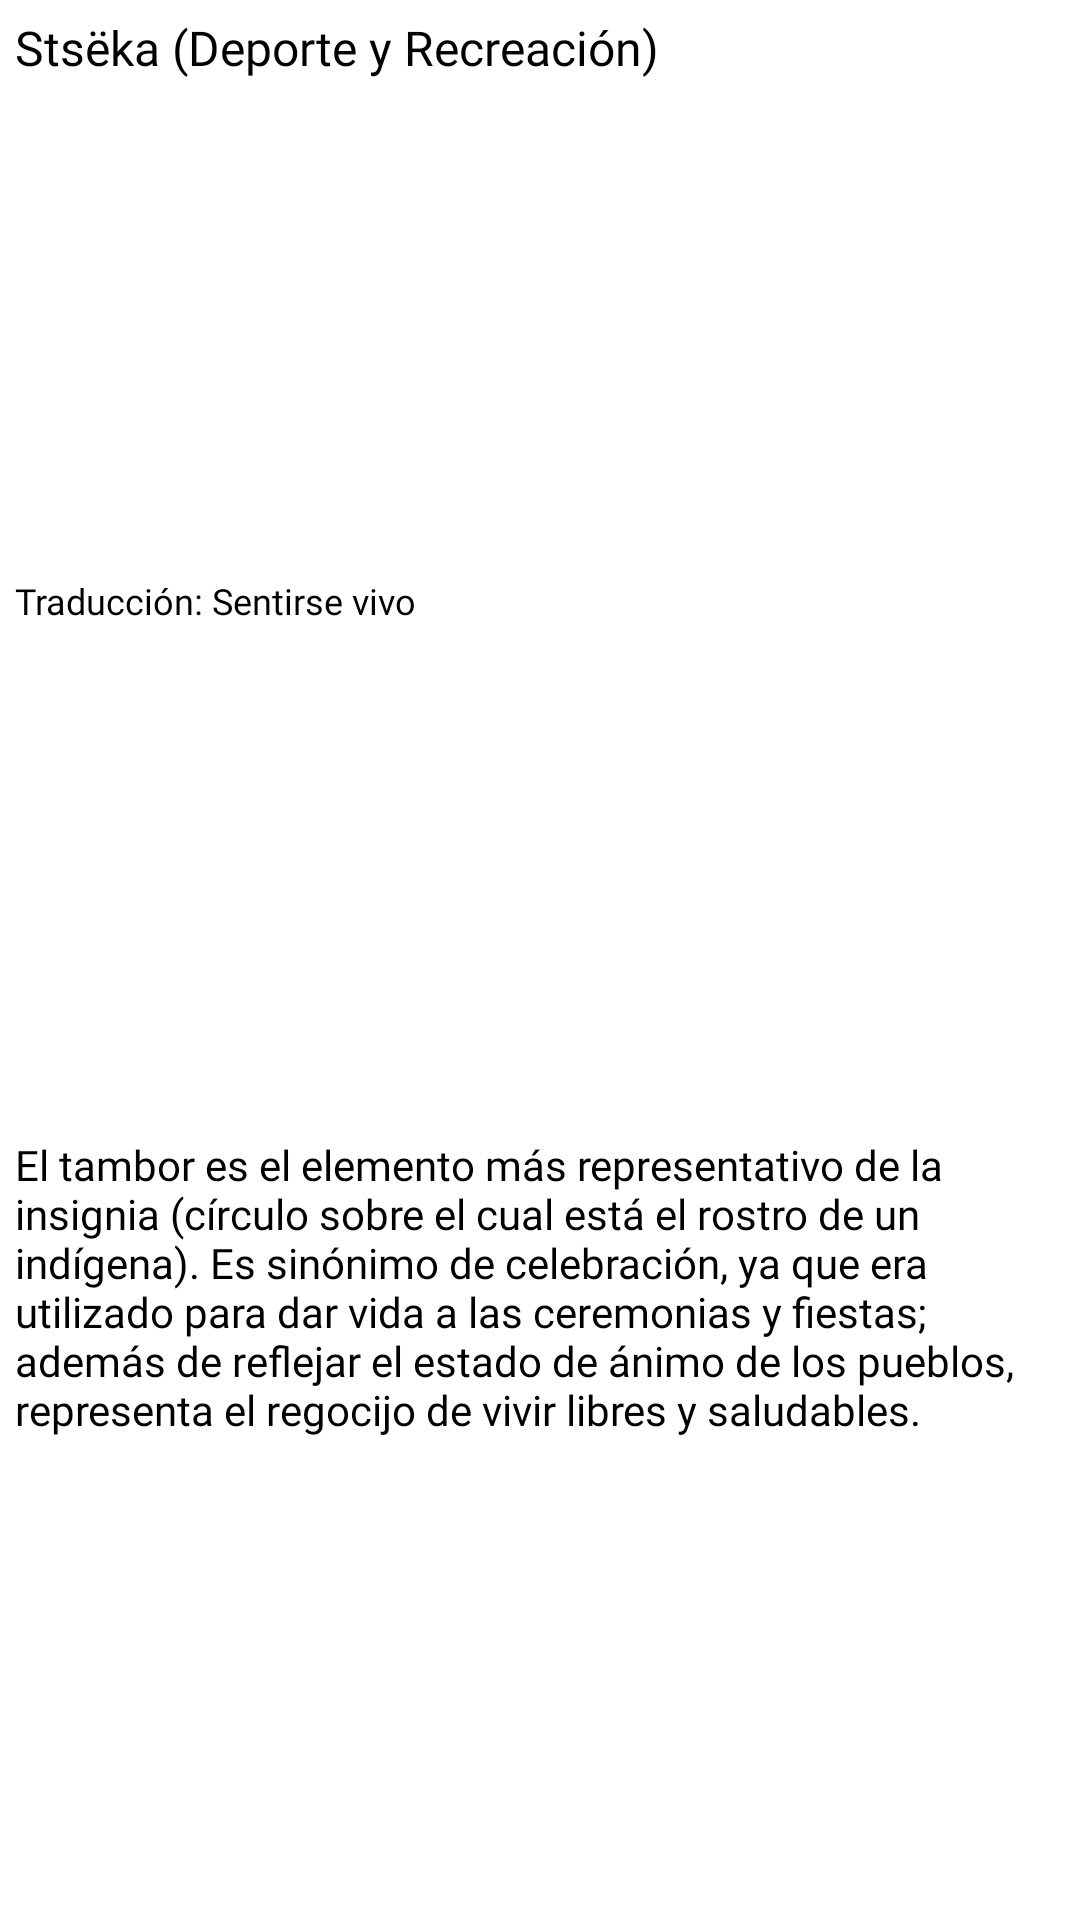

Here is an Android app screen rendered from its layout file. Give the layout XML and the strings, colors and styles it references.
<!-- AndroidManifest.xml: application theme Theme.ProgresiónSiempreListos -->
<!-- res/layout/dialog_deporte.xml -->
<?xml version="1.0" encoding="utf-8"?>
<LinearLayout xmlns:android="http://schemas.android.com/apk/res/android"
    xmlns:app="http://schemas.android.com/apk/res-auto"
    android:layout_width="match_parent"
    android:layout_height="wrap_content"
    android:background="@color/white"
    android:orientation="vertical">

    <TextView
        android:id="@+id/textView36"
        android:layout_width="wrap_content"
        android:layout_height="wrap_content"
        android:layout_marginLeft="5dp"
        android:layout_marginTop="5dp"
        android:layout_weight="1"
        android:background="@color/white"
        android:fontFamily="@font/avenirblack"
        android:text="Stsëka (Deporte y Recreación)"
        android:textColor="@color/black"
        android:textSize="16sp" />

    <TextView
        android:id="@+id/textView37"
        android:layout_width="wrap_content"
        android:layout_height="wrap_content"
        android:layout_marginLeft="5dp"
        android:layout_marginTop="5dp"
        android:layout_weight="1"
        android:background="@color/white"
        android:fontFamily="@font/avenirblack"
        android:text="Traducción: Sentirse vivo"
        android:textColor="@color/black"
        android:textSize="12sp" />

    <TextView
        android:id="@+id/textView38"
        android:layout_width="match_parent"
        android:layout_height="wrap_content"
        android:layout_marginLeft="5dp"
        android:layout_marginTop="10dp"
        android:layout_weight="1"
        android:background="@color/white"
        android:fontFamily="@font/avenirbook"
        android:text="El tambor es el elemento más representativo de la insignia (círculo sobre el cual está el rostro de un indígena). Es sinónimo de celebración, ya que era utilizado para dar vida a las ceremonias y fiestas; además de reflejar el estado de ánimo de los pueblos, representa el regocijo de vivir libres y saludables."
        android:textColor="@color/black" />
</LinearLayout>
<!-- resources referenced by this layout -->
<resources>
  <color name="black">#FF000000</color>
  <color name="white">#FFFFFFFF</color>
  <style name="Theme.ProgresiónSiempreListos" parent="Theme.AppCompat.Light.NoActionBar">
          
          <item name="colorPrimary">@color/purple_500</item>
          <item name="colorPrimaryDark">@color/purple_700</item>
          <item name="colorAccent">@color/teal_200</item>
          
      </style>
  <color name="purple_500">#FF6200EE</color>
  <color name="purple_700">#FF3700B3</color>
  <color name="teal_200">#FF03DAC5</color>
</resources>
